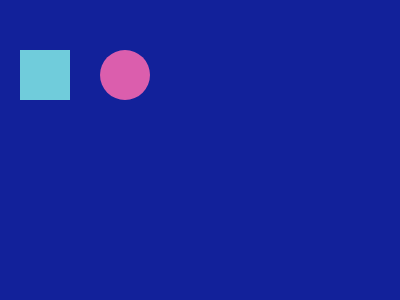

Recreate this image using only HTML and CSS.

<!DOCTYPE html>
<html>
<head>
<title>#CSSBattles</title>
</head>
<div> </div>
<style>

	Body{
		background-color: #12219A;
	}

#square{
	width: 50px;
	height: 50px;
	margin-top: 20px;
	margin-left: 12px;
	background-color: #70CCDB;

}

#circle{

	width: 50px;
	height: 50px;
	margin-top: 50px;
	margin-left: 80px;
	border-radius: 50%;
	background-color: #DB5EAD;
}

#square2{
	width: 50px;
	height: 50px;
	margin-top: 20px;
	margin-left: 1000px;
	background-color: #70CCDB;
}
#circle2{

	width: 50px;
	height: 50px;
	margin-top: 50px;
	margin-left: 80px;
	border-radius: 50%;
	background-color: #DB5EAD;
	
}






</style>

<div id= "square">
<div id= "circle">
<div id= "square2">
<div id= "circle2">


</body>
</html>
